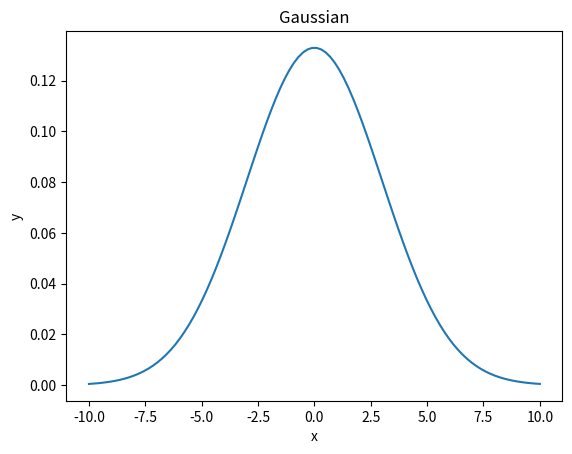

Reproduce this figure in Python.
import matplotlib.pyplot as plt
import numpy as np

sigma = 3
mu = 0
min = -10
max = 10
num = 100

x = np.linspace(min, max, num)

def normal(x, sigma, mu):
    return 1/(sigma * np.sqrt(2 * np.pi)) * np.e**(-1/2*((x - mu)/sigma)**2)

y = normal(x, sigma, mu)

plt.plot(x, y)
plt.xlabel("x")
plt.ylabel("y")
plt.title("Gaussian")
plt.show()
